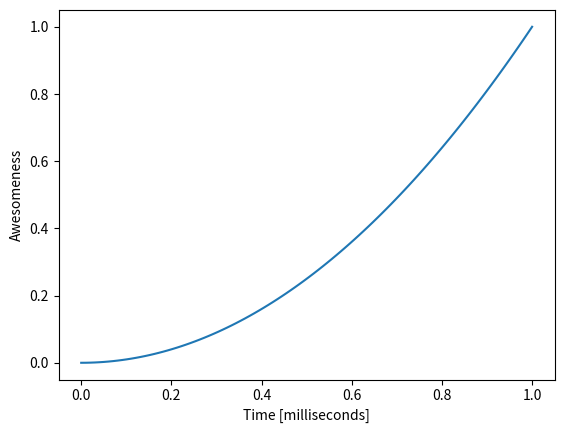

The script that saved this image:
import numpy as np
import matplotlib.pyplot as plt
import math



def returnexp(x):
    return (x*x)

def main():
    x = np.linspace(0, 1, 100)
    y1 = returnexp(x)
    plt.plot(x,y1)
    plt.xlabel("Time [milliseconds]")
    plt.ylabel("Awesomeness")
    plt.savefig("awesomegraph.pdf", format="pdf")

if __name__ == '__main__':
    main()